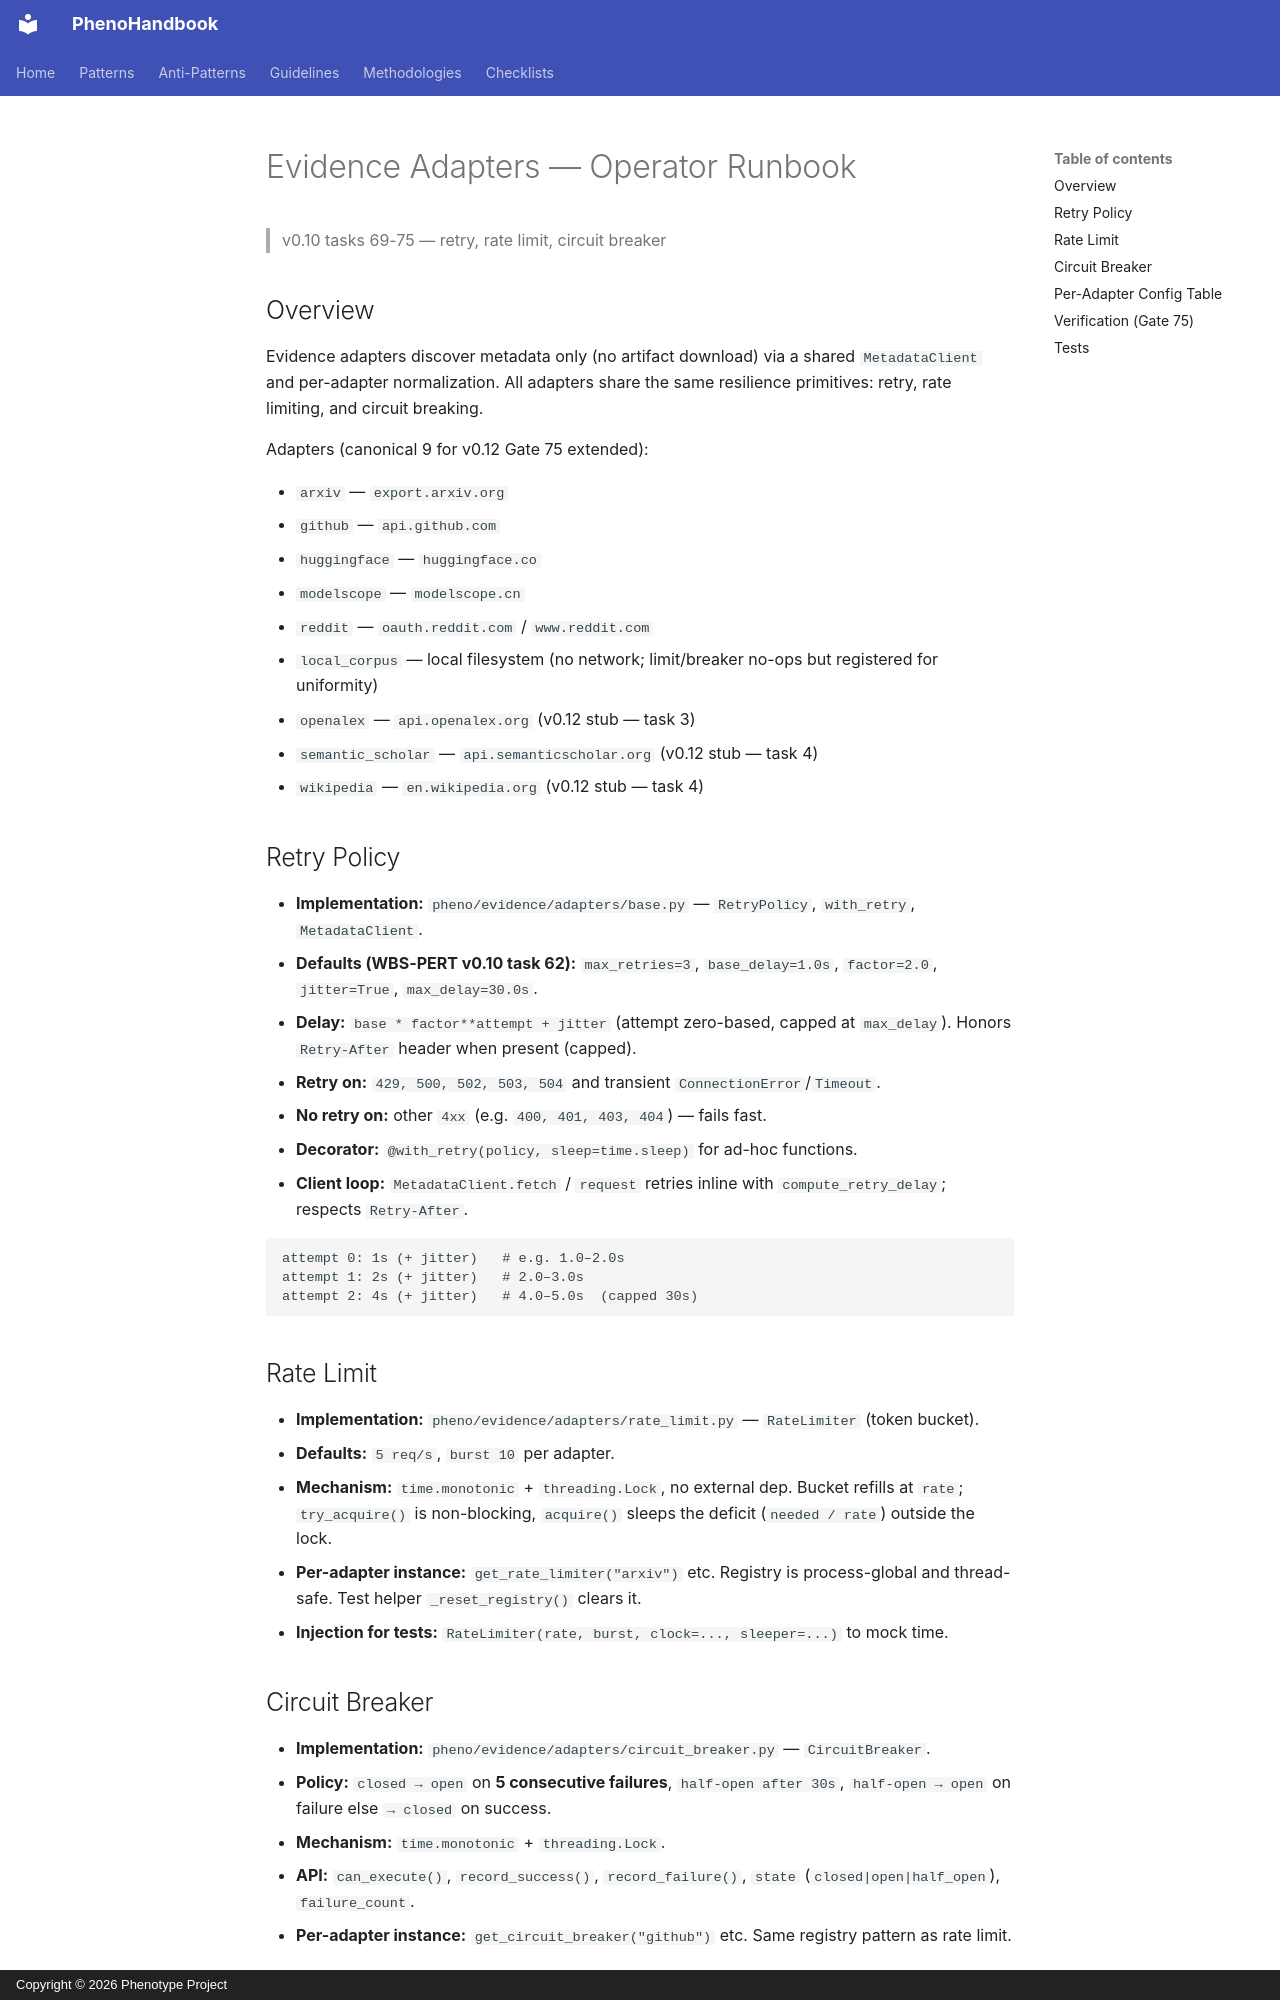

repository: KooshaPari/PhenoShared · page: EVIDENCE_ADAPTERS/index.html · generator: mkdocs · copyright: Copyright © 2026 Phenotype Project

# Evidence Adapters — Operator Runbook

> v0.10 tasks 69-75 — retry, rate limit, circuit breaker

## Overview

Evidence adapters discover metadata only (no artifact download) via a shared
`MetadataClient` and per-adapter normalization. All adapters share the same
resilience primitives: retry, rate limiting, and circuit breaking.

Adapters (canonical 9 for v0.12 Gate 75 extended):

- `arxiv` — `export.arxiv.org`
- `github` — `api.github.com`
- `huggingface` — `huggingface.co`
- `modelscope` — `modelscope.cn`
- `reddit` — `oauth.reddit.com` / `www.reddit.com`
- `local_corpus` — local filesystem (no network; limit/breaker no-ops but registered for uniformity)
- `openalex` — `api.openalex.org` (v0.12 stub — task 3)
- `semantic_scholar` — `api.semanticscholar.org` (v0.12 stub — task 4)
- `wikipedia` — `en.wikipedia.org` (v0.12 stub — task 4)

## Retry Policy

- **Implementation:** `pheno/evidence/adapters/base.py` — `RetryPolicy`, `with_retry`, `MetadataClient`.
- **Defaults (WBS-PERT v0.10 task 62):** `max_retries=3`, `base_delay=1.0s`, `factor=2.0`, `jitter=True`, `max_delay=30.0s`.
- **Delay:** `base * factor**attempt + jitter` (attempt zero-based, capped at `max_delay`). Honors `Retry-After` header when present (capped).
- **Retry on:** `429, 500, 502, 503, 504` and transient `ConnectionError`/`Timeout`.
- **No retry on:** other `4xx` (e.g. `400, 401, 403, 404`) — fails fast.
- **Decorator:** `@with_retry(policy, sleep=time.sleep)` for ad-hoc functions.
- **Client loop:** `MetadataClient.fetch` / `request` retries inline with `compute_retry_delay`; respects `Retry-After`.

```
attempt 0: 1s (+ jitter)   # e.g. 1.0–2.0s
attempt 1: 2s (+ jitter)   # 2.0–3.0s
attempt 2: 4s (+ jitter)   # 4.0–5.0s  (capped 30s)
```

## Rate Limit

- **Implementation:** `pheno/evidence/adapters/rate_limit.py` — `RateLimiter` (token bucket).
- **Defaults:** `5 req/s`, `burst 10` per adapter.
- **Mechanism:** `time.monotonic` + `threading.Lock`, no external dep. Bucket refills at `rate`; `try_acquire()` is non-blocking, `acquire()` sleeps the deficit (`needed / rate`) outside the lock.
- **Per-adapter instance:** `get_rate_limiter("arxiv")` etc. Registry is process-global and thread-safe. Test helper `_reset_registry()` clears it.
- **Injection for tests:** `RateLimiter(rate, burst, clock=..., sleeper=...)` to mock time.

## Circuit Breaker

- **Implementation:** `pheno/evidence/adapters/circuit_breaker.py` — `CircuitBreaker`.
- **Policy:** `closed → open` on **5 consecutive failures**, `half-open after 30s`, `half-open → open` on failure else `→ closed` on success.
- **Mechanism:** `time.monotonic` + `threading.Lock`.
- **API:** `can_execute()`, `record_success()`, `record_failure()`, `state` (`closed|open|half_open`), `failure_count`.
- **Per-adapter instance:** `get_circuit_breaker("github")` etc. Same registry pattern as rate limit.
